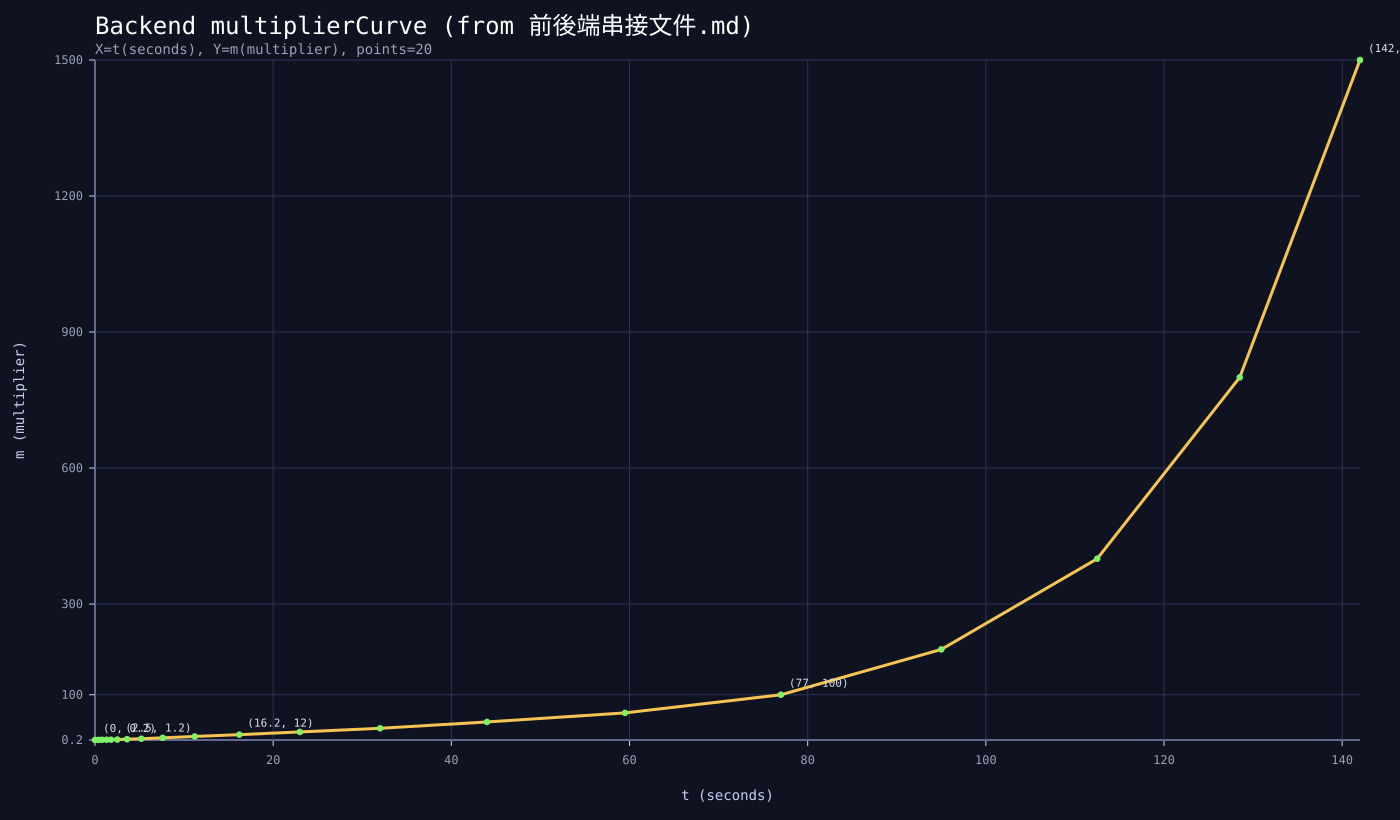

Data behind this chart, as committed beside it:
t, m
0.0, 0.2
0.4, 0.4
0.8, 0.65
1.3, 0.85
1.8, 0.95
2.5, 1.2
3.6, 2.0
5.2, 3.0
7.6, 5.0
11.2, 8.0
16.2, 12.0
23.0, 18.0
32.0, 26.0
44.0, 40.0
59.5, 60.0
77.0, 100.0
95.0, 200.0
112.5, 400.0
128.5, 800.0
142.0, 1500
